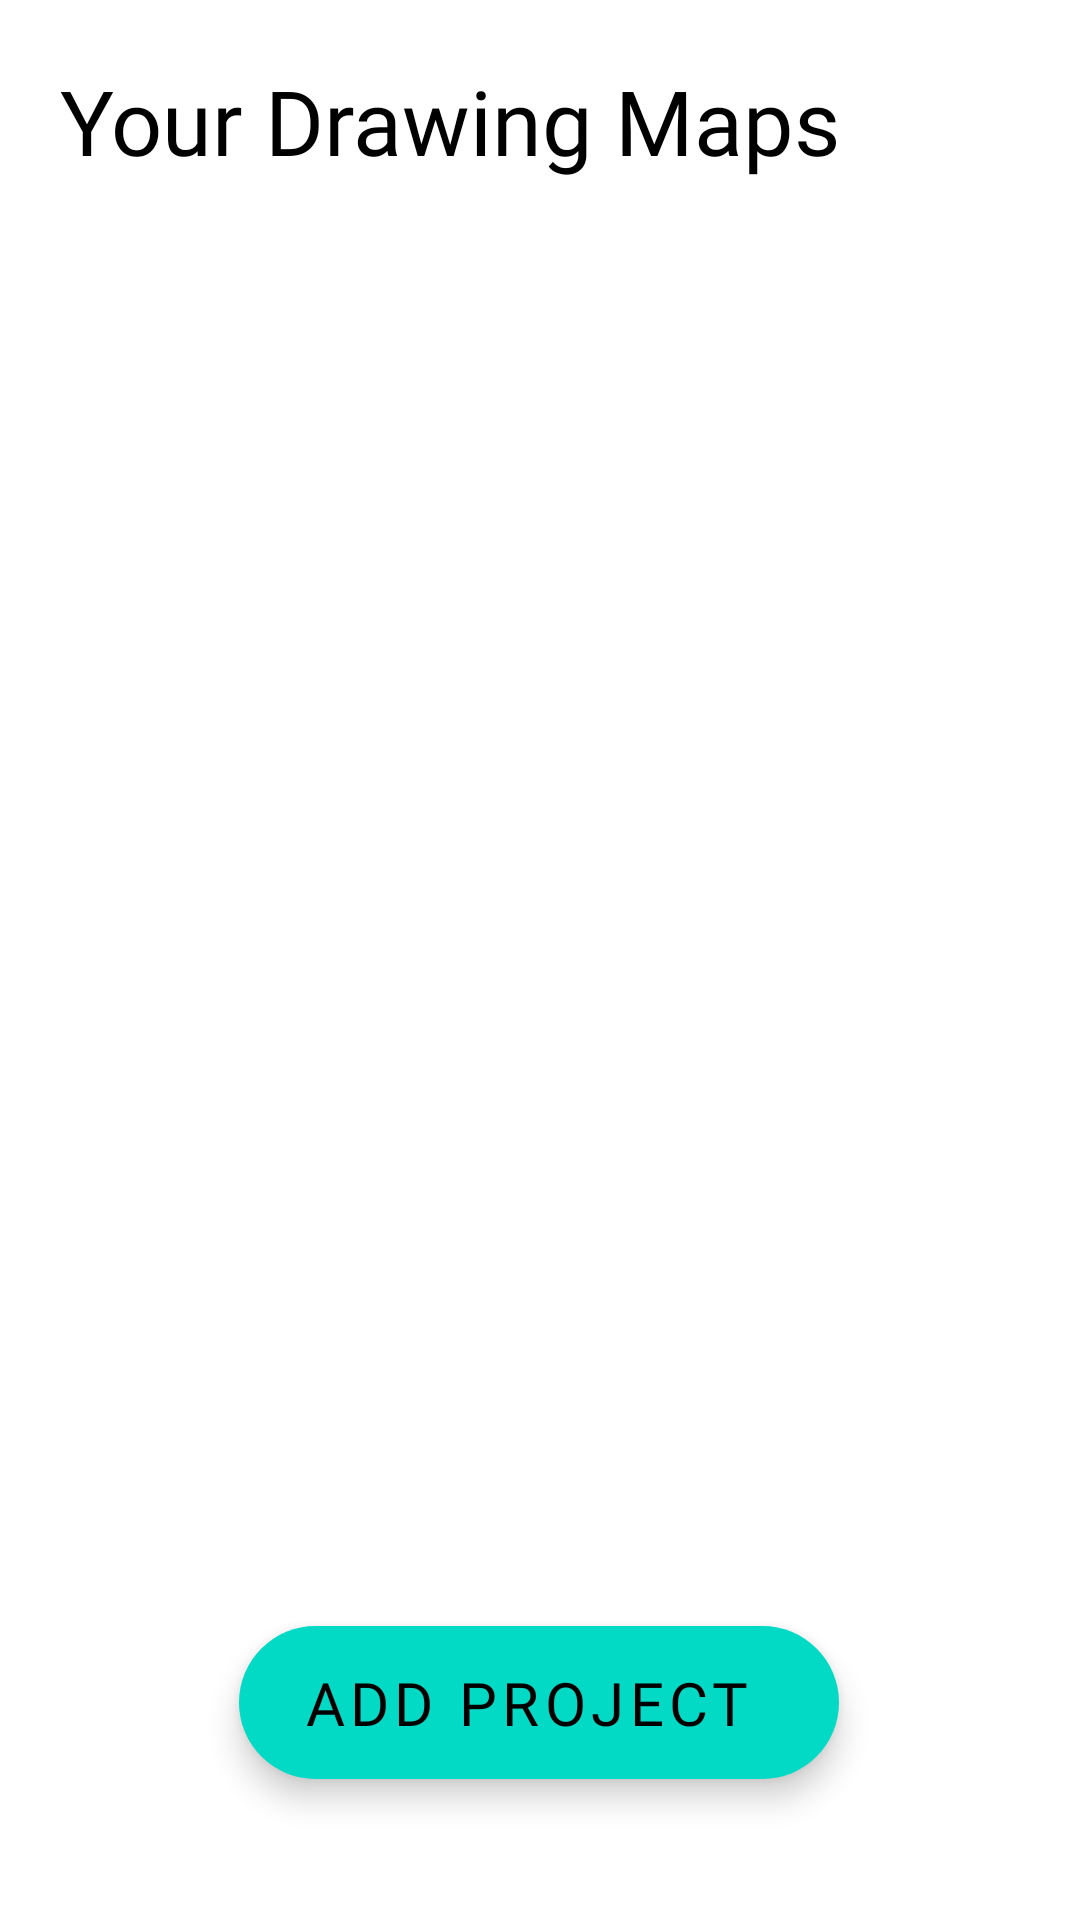

Write the Android layout XML for this screen, with the resource values it uses.
<!-- AndroidManifest.xml: application theme Theme.DODA -->
<!-- res/layout/activity_main.xml -->
<?xml version="1.0" encoding="utf-8"?>
<androidx.constraintlayout.widget.ConstraintLayout xmlns:android="http://schemas.android.com/apk/res/android"
    xmlns:app="http://schemas.android.com/apk/res-auto"
    xmlns:tools="http://schemas.android.com/tools"
    android:layout_width="match_parent"
    android:layout_height="match_parent"
    tools:context=".Screens.MainActivity">


    <TextView
        android:id="@+id/textView"
        android:layout_width="match_parent"
        android:layout_height="wrap_content"
        android:fontFamily="@font/poppins_semibold"
        android:text="Your Drawing Maps"
        android:textColor="@color/black"
        android:textSize="30sp"
        android:layout_marginTop="20dp"
        android:layout_marginStart="20dp"
        app:layout_constraintEnd_toEndOf="parent"
        app:layout_constraintStart_toStartOf="parent"
        app:layout_constraintTop_toTopOf="parent" />


    <androidx.recyclerview.widget.RecyclerView
        android:id="@+id/recyclerview"
        android:layout_width="match_parent"
        android:layout_height="wrap_content"
        android:layout_marginTop="20dp"
        app:layout_constraintBottom_toTopOf="@+id/add_project"
        app:layout_constraintEnd_toEndOf="parent"
        app:layout_constraintHorizontal_bias="0.0"
        app:layout_constraintStart_toStartOf="parent"
        app:layout_constraintTop_toBottomOf="@+id/textView"
        app:layout_constraintVertical_bias="0.11" />

    <com.google.android.material.floatingactionbutton.ExtendedFloatingActionButton
        android:layout_width="200dp"
        android:layout_height="wrap_content"
        android:fontFamily="@font/poppins_semibold"
        android:gravity="center"
        android:text="Add Project"
        android:textSize="20sp"
        android:id="@+id/add_project"
        app:layout_constraintBottom_toBottomOf="parent"
        app:layout_constraintEnd_toEndOf="parent"
        app:layout_constraintHorizontal_bias="0.497"
        app:layout_constraintStart_toStartOf="parent"
        app:layout_constraintTop_toTopOf="parent"
        app:layout_constraintVertical_bias="0.92" />


</androidx.constraintlayout.widget.ConstraintLayout>
<!-- resources referenced by this layout -->
<resources>
  <style name="Theme.DODA" parent="Theme.MaterialComponents.DayNight.DarkActionBar">
          
          <item name="colorPrimary">@color/purple_500</item>
          <item name="colorPrimaryVariant">@color/purple_700</item>
          <item name="colorOnPrimary">@color/white</item>
          
          <item name="colorSecondary">@color/teal_200</item>
          <item name="colorSecondaryVariant">@color/teal_700</item>
          <item name="colorOnSecondary">@color/black</item>
          
          <item name="android:statusBarColor" tools:targetApi="l">?attr/colorPrimaryVariant</item>
          
      </style>
  <!-- not gathered from this repository: default colours our renderer supplied (Android Studio template values) -->
  <color name="purple_500">#FF6200EE</color>
  <color name="purple_700">#FF3700B3</color>
  <color name="teal_200">#FF03DAC5</color>
  <color name="teal_700">#FF018786</color>
  <color name="black">#FF000000</color>
  <color name="white">#FFFFFFFF</color>
</resources>
